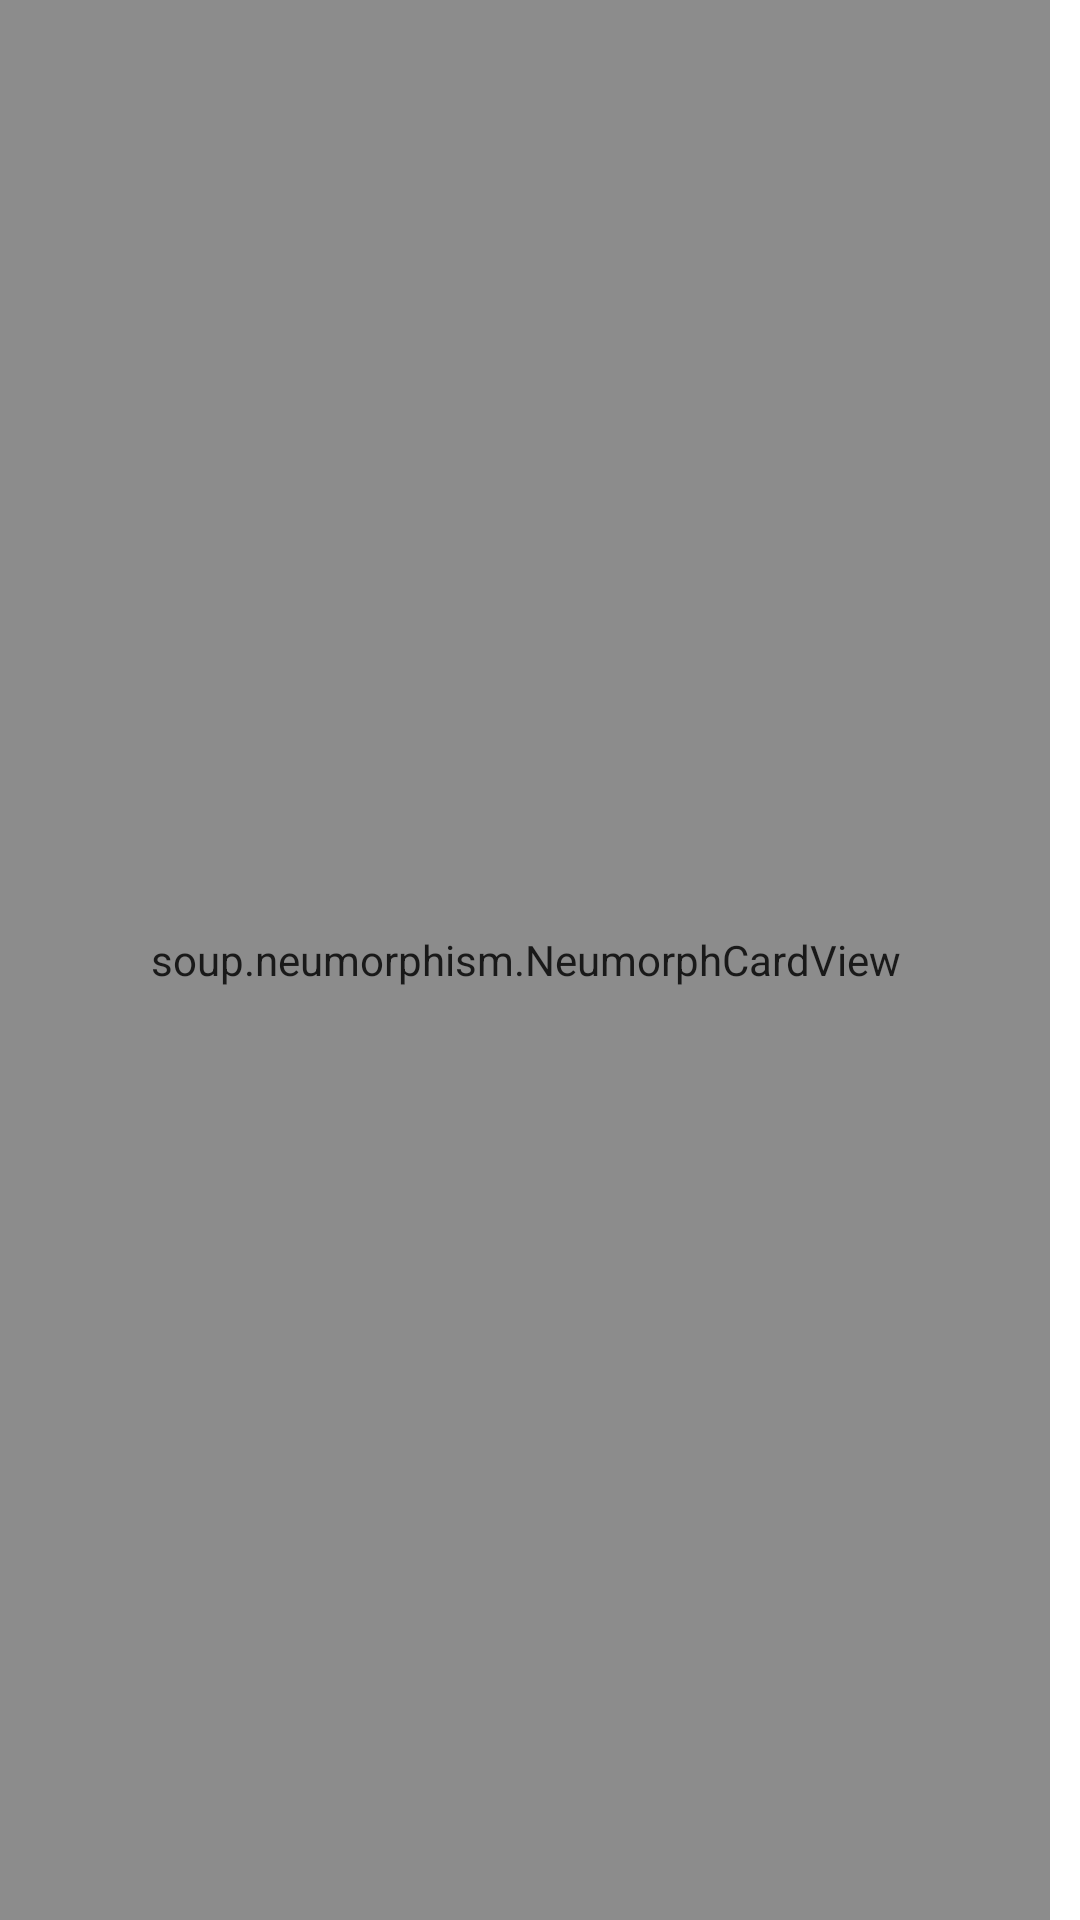

The Android layout XML behind this screen, and the referenced resources:
<!-- AndroidManifest.xml: application theme Theme.AIO_Client -->
<!-- res/layout/cpr_connect_layout.xml -->
<?xml version="1.0" encoding="utf-8"?>
<LinearLayout xmlns:android="http://schemas.android.com/apk/res/android"
    xmlns:app="http://schemas.android.com/apk/res-auto"
    xmlns:tools="http://schemas.android.com/tools"
    android:layout_width="match_parent"
    android:layout_height="match_parent"
    android:alpha="0.9"
    android:orientation="vertical"
    tools:context=".activity.CPRActivity">

    <FrameLayout
        android:layout_width="match_parent"
        android:layout_height="match_parent">
        <ProgressBar
            android:id="@+id/connectProgressBar"
            android:layout_width="match_parent"
            android:layout_height="match_parent"
            android:visibility="invisible"/>
        <soup.neumorphism.NeumorphCardView
            android:layout_width="match_parent"
            android:layout_height="match_parent"
            android:layout_gravity="right"
            android:layout_marginRight="10dp"
            android:layout_weight="1"
            app:neumorph_backgroundColor="#292929"
            app:neumorph_shadowColorDark="@color/design_dark_default_color_shadow_dark"
            app:neumorph_shadowColorLight="#444444"
            app:neumorph_shadowElevation="3dp"
            app:neumorph_shapeType="flat">

            <LinearLayout
                android:layout_width="match_parent"
                android:layout_height="match_parent"
                android:orientation="vertical">
                <LinearLayout
                    android:layout_width="match_parent"
                    android:layout_height="match_parent"
                    android:layout_margin="30dp"
                    android:orientation="horizontal">
                    <ListView
                        android:id="@+id/List_device"
                        android:layout_width="match_parent"
                        android:layout_height="match_parent"
                        android:choiceMode="multipleChoice" />

                </LinearLayout>
            </LinearLayout>
        </soup.neumorphism.NeumorphCardView>
    </FrameLayout>
</LinearLayout>
<!-- resources referenced by this layout -->
<resources>
  <style name="Theme.AIO_Client" parent="Theme.MaterialComponents.DayNight.DarkActionBar">
          
          <item name="colorPrimary">@color/colorPrimary</item>
          <item name="colorPrimaryDark">@color/colorPrimaryDark</item>
          <item name="colorAccent">@color/colorAccent</item>
      </style>
  <color name="colorPrimary">#6200EE</color>
  <color name="colorPrimaryDark">#3700B3</color>
  <color name="colorAccent">#03DAC5</color>
</resources>
